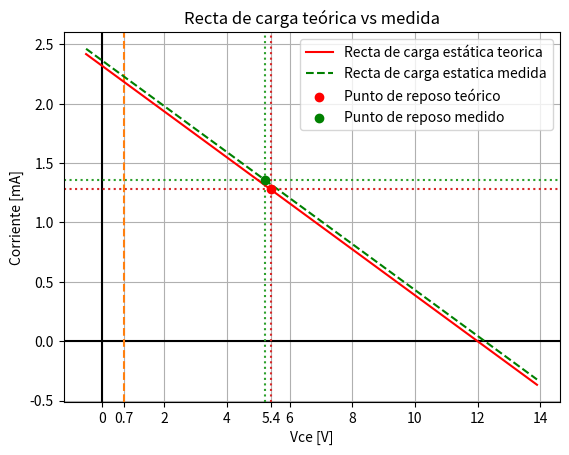

Reproduce this figure in Python.
import numpy as np
import matplotlib.pyplot as plt

Vcc = 12
Rc = 4.7 * 10 ** 3
Re =  470


v_ce = np.arange(-0.5, Vcc + 2, 0.2)
ICq = 1.28 * 10 ** (-3)
VceQ = 5.4


def RCE(x):
    y = []
    for i in x:
        ic = Vcc / (Rc + Re) - i / (Rc + Re)
        y.append(ic * 10 ** 3)
    return y




ICqm = 1.36 * 10 ** (-3)
VceQm = 5.2


def RCD(x):
    y = []
    for i in x:
        ic = VceQm /(Rc+Re) - i / (Rc+Re) + ICqm
        y.append(ic * 10 ** 3)
    return y


rce = RCE(v_ce)
rcd = RCD(v_ce)
fig, ax = plt.subplots()

xtiks = [0,0.7,2,4,5.4,6,8,10,12,14]
ax.xaxis.set_ticks(xtiks,labels=xtiks)
ax.axhline(0, color='black')
ax.axvline(0, color='black')
ax.axhline(ICq * 10 ** 3, linestyle=':', color='tab:red')
ax.axhline(ICqm * 10 ** 3, linestyle=':', color='tab:green')

ax.axvline(VceQ, linestyle=':', color='tab:red')
ax.axvline(0.7, linestyle='--', color='tab:orange')
ax.axvline(VceQm, linestyle=':', color='tab:green')


ax.plot(v_ce, rce, label='Recta de carga estática teorica', color='red')
ax.plot(v_ce, rcd, linestyle = '--',label='Recta de carga estatica medida', color='green')


plt.title('Recta de carga teórica vs medida')

ax.set_ylabel("Corriente [mA]")

ax.set_xlabel("Vce [V]")

plt.grid(True)
ax.scatter(VceQ, ICq* 10 ** 3,marker='o', color='red', zorder=10, label= 'Punto de reposo teórico')
ax.scatter(VceQm, ICqm* 10 ** 3,marker='o', color='green', zorder=11,label= 'Punto de reposo medido')


plt.legend()
plt.show()
